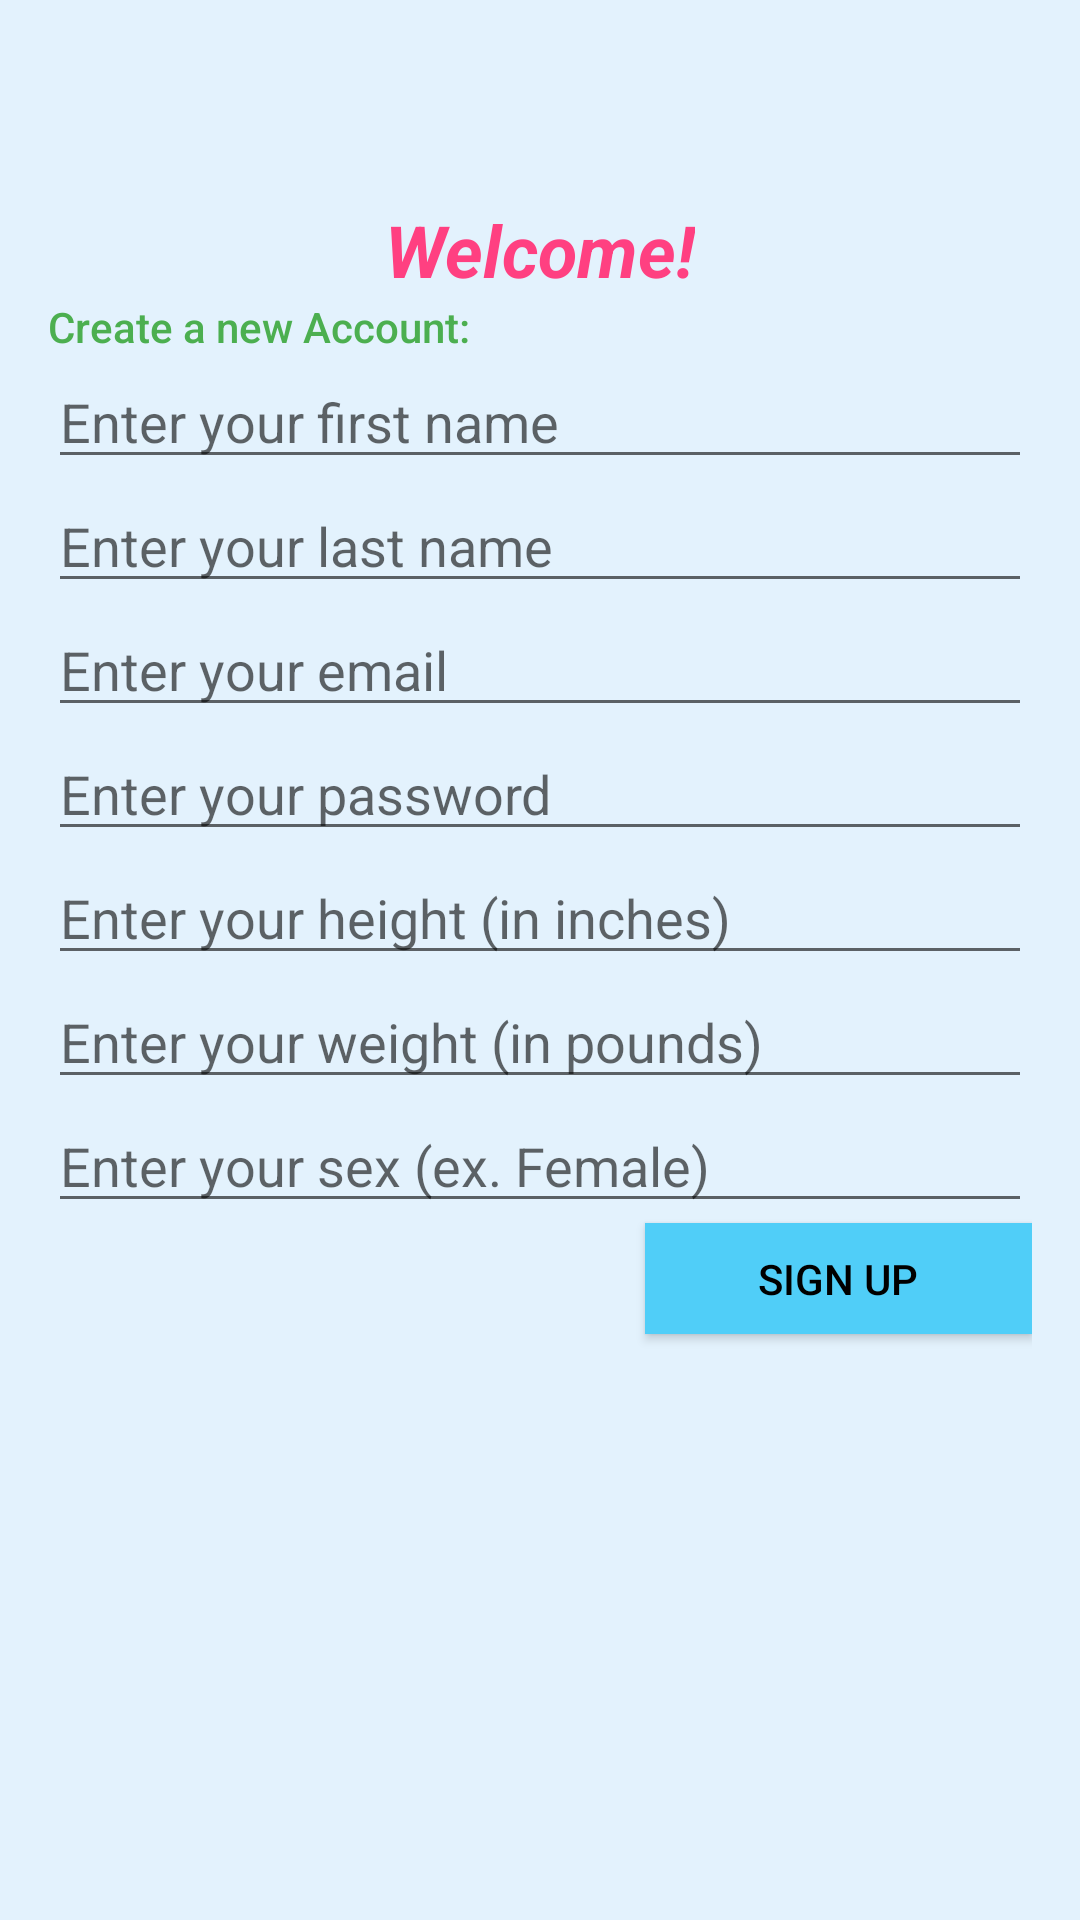

Layout XML and referenced resources for this Android screen:
<!-- AndroidManifest.xml: application theme AppTheme -->
<!-- res/layout/fragment_registration.xml -->
<?xml version="1.0" encoding="utf-8"?>
<LinearLayout xmlns:android="http://schemas.android.com/apk/res/android"
    xmlns:tools="http://schemas.android.com/tools"
    android:layout_width="match_parent"
    android:layout_height="match_parent"
    android:id="@+id/registration_container"
    android:paddingLeft="16dp"
    android:paddingRight="16dp"
    android:layout_gravity="center"
    android:orientation="vertical"
    tools:context="edu.tacoma.uw.css.thuv.gethealthyapplication.authenticate.RegistrationFragment">


    <ImageView
        android:id="@+id/imageView"
        android:layout_width="130dp"
        android:layout_height="67dp"
        android:layout_gravity="center"
        android:contentDescription="@string/image_desc"
        android:src="@mipmap/get_healthy_logo_transparent" />

    <TextView
        android:id="@+id/welcome"
        android:layout_width="wrap_content"
        android:layout_height="wrap_content"
        android:layout_gravity="center"
        android:text="@string/welcome"
        android:textColor="@color/colorAccent"
        android:textSize="24sp"
        android:textStyle="bold|italic" />

    <TextView
        android:id="@+id/text_message"
        android:layout_width="match_parent"
        android:layout_height="wrap_content"
        android:text="@string/message"
        android:textAppearance="@style/TextAppearance.AppCompat.Body2"
        android:textColor="@color/green" />

    <EditText
        android:id="@+id/text_fname"
        android:layout_width="match_parent"
        android:layout_height="wrap_content"
        android:hint="@string/first_name"
        android:inputType="textPersonName" />

    <EditText
        android:id="@+id/text_lname"
        android:layout_width="match_parent"
        android:layout_height="wrap_content"
        android:layout_above="@+id/text_user_email"
        android:layout_centerHorizontal="true"
        android:ems="10"
        android:hint="@string/last_name"
        android:inputType="textPersonName" />

    <EditText
        android:id="@+id/text_user_email"
        android:layout_width="match_parent"
        android:layout_height="wrap_content"
        android:hint="@string/email"
        android:inputType="textEmailAddress" />

    <EditText
        android:id="@+id/text_password"
        android:layout_width="match_parent"
        android:layout_height="wrap_content"
        android:hint="@string/password"
        android:inputType="textPassword" />

    <EditText
        android:id="@+id/text_height"
        android:layout_width="match_parent"
        android:layout_height="wrap_content"
        android:hint="@string/height"
        android:inputType="number" />

    <EditText
        android:id="@+id/text_weight"
        android:layout_width="match_parent"
        android:layout_height="wrap_content"
        android:hint="@string/weight"
        android:inputType="number" />

    <EditText
        android:id="@+id/text_sex"
        android:layout_width="match_parent"
        android:layout_height="wrap_content"
        android:hint="@string/sex"
        android:inputType="text" />

    <Button
        android:id="@+id/btn_sign_up"
        android:layout_width="129dp"
        android:layout_height="37dp"
        android:layout_gravity="end"
        android:background="#50cef8"
        android:text="@string/sign_up"
        android:textColor="@android:color/background_dark" />

</LinearLayout>
<!-- resources referenced by this layout -->
<resources>
  <color name="colorAccent">#ff4081</color>
  <color name="green">#4caf50</color>
  <!-- mipmap get_healthy_logo_transparent: png bitmap (drawable, 4952 bytes) -->
  <string name="email">Enter your email</string>
  <string name="first_name">Enter your first name</string>
  <string name="height">Enter your height (in inches)</string>
  <string name="image_desc">This is the description of our logo</string>
  <string name="last_name">Enter your last name</string>
  <string name="message">Create a new Account:</string>
  <string name="password">Enter your password</string>
  <string name="sex">Enter your sex (ex. Female) </string>
  <string name="sign_up">Sign Up</string>
  <string name="weight">Enter your weight (in pounds)</string>
  <string name="welcome">Welcome!</string>
  <style name="AppTheme" parent="Theme.AppCompat.Light.NoActionBar">
          
          <item name="colorPrimary">@color/colorPrimary</item>
          <item name="colorPrimaryDark">@color/colorPrimaryDark</item>
          <item name="colorAccent">@color/colorAccent</item>
          <item name="android:windowBackground">@color/blue50</item>
      </style>
  <color name="colorPrimary">#3f51b5</color>
  <color name="colorPrimaryDark">#303f9f</color>
  <color name="blue50">#e3f2fd</color>
</resources>
